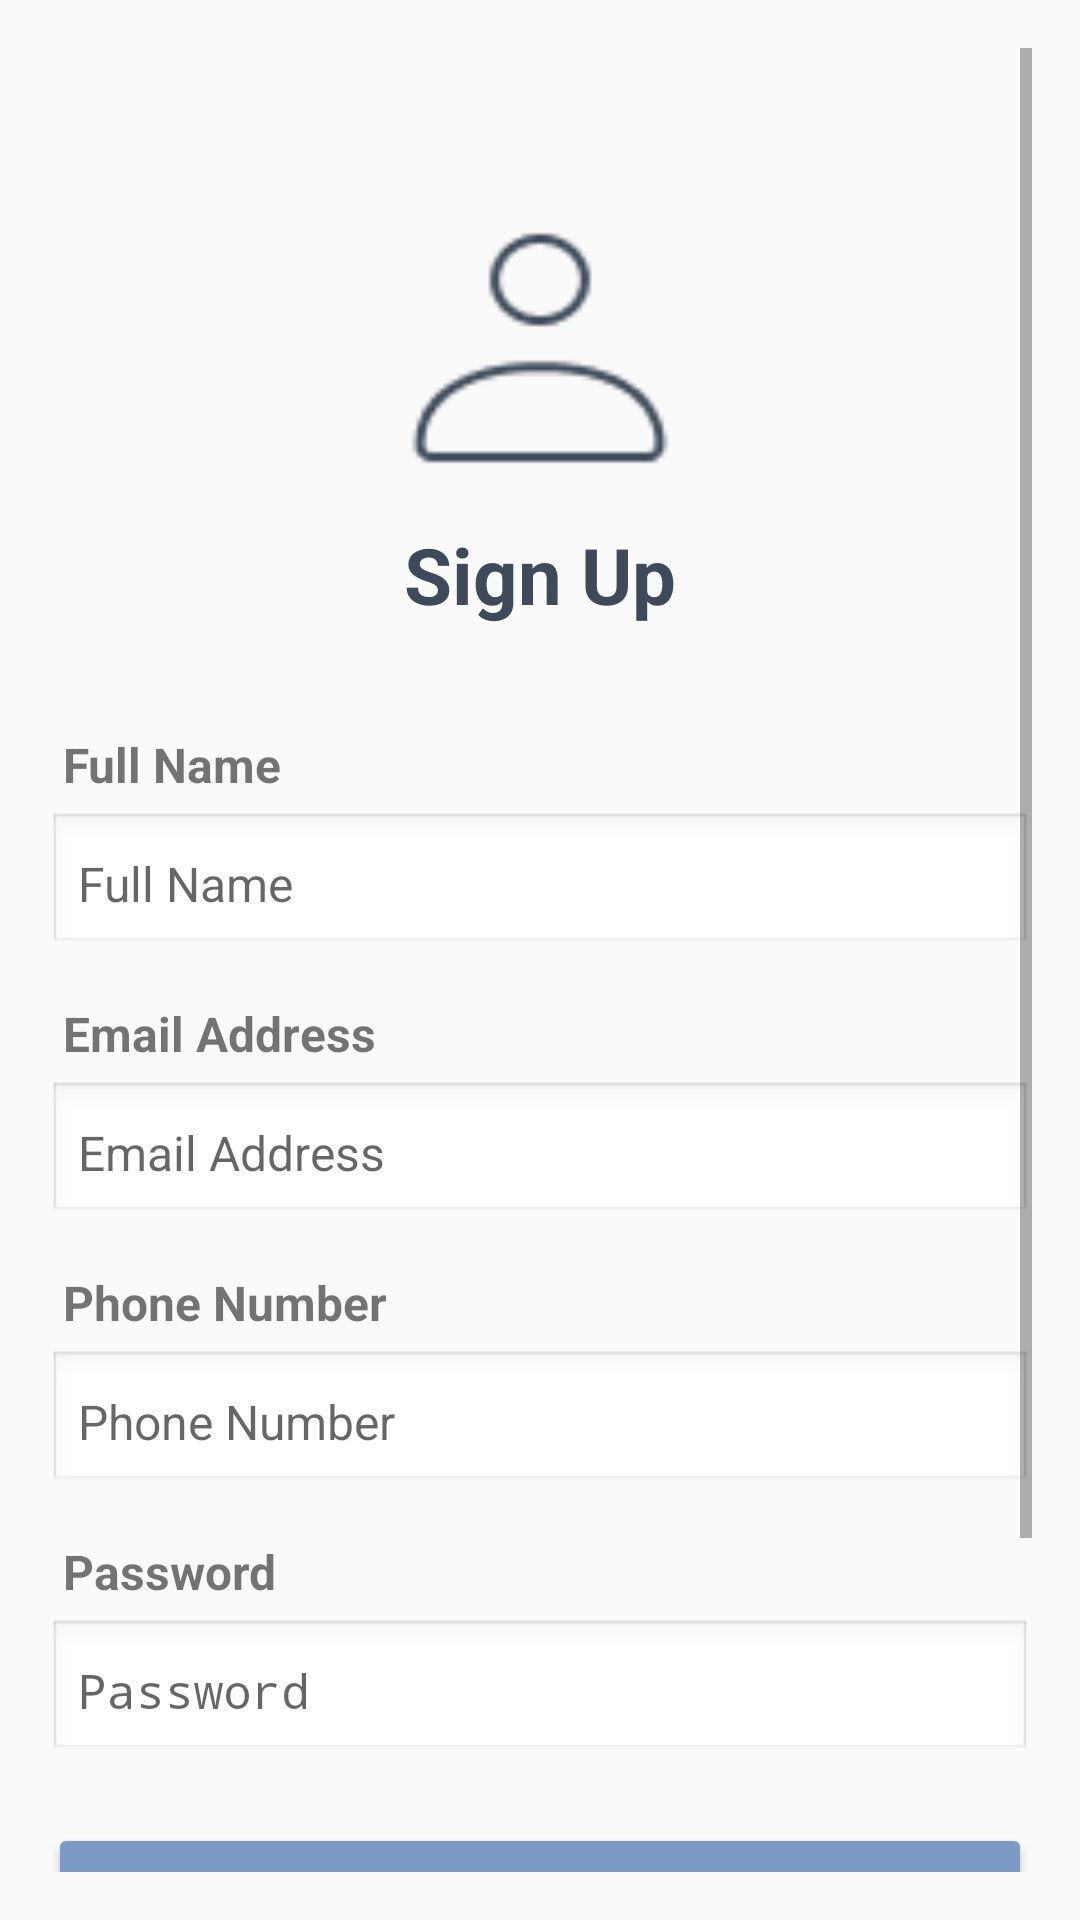

Here is an Android app screen rendered from its layout file. Give the layout XML and the strings, colors and styles it references.
<!-- AndroidManifest.xml: application theme Theme.DogPal -->
<!-- res/layout/signup_user.xml -->
<?xml version="1.0" encoding="utf-8"?>
<ScrollView xmlns:android="http://schemas.android.com/apk/res/android"
android:layout_width="match_parent"
android:layout_height="match_parent"
android:padding="16dp">
<RelativeLayout
    android:layout_width="match_parent"
    android:layout_height="match_parent"
    >

    
    <LinearLayout
        android:id="@+id/linearLayout"
        android:layout_width="match_parent"
        android:layout_height="wrap_content"
        android:layout_alignParentTop="true"
        android:layout_centerHorizontal="true"
        android:layout_marginTop="50dp"
        android:gravity="center"
        android:orientation="vertical">

        
        <ImageView
            android:layout_width="100dp"
            android:layout_height="100dp"
            android:contentDescription="Human Icon"
            android:src="@drawable/signup_icon" />

        
        <TextView
            android:id="@+id/signUpText"
            android:layout_width="wrap_content"
            android:layout_height="wrap_content"
            android:layout_marginTop="8dp"
            android:text="Sign Up"
            android:textColor="#3E4A5A"
            android:textSize="26sp"
            android:textStyle="bold" />
    </LinearLayout>

    
    <LinearLayout
        android:id="@+id/linearLayout2"
        android:layout_width="match_parent"
        android:layout_height="wrap_content"
        android:layout_below="@id/linearLayout"
        android:layout_marginTop="10dp"
        android:layout_marginBottom="99dp"
        android:orientation="vertical">
        <TextView
            android:layout_width="match_parent"
            android:layout_height="wrap_content"
            android:text="Full Name"
            android:textStyle="bold"
            android:layout_marginTop="20dp"
            android:textSize="16sp"
            android:padding="5dp" />

        
        <EditText
            android:id="@+id/etFullName"
            android:layout_width="match_parent"
            android:layout_height="wrap_content"
            android:background="@android:drawable/edit_text"
            android:hint="Full Name"
            android:inputType="textPersonName"
            android:padding="10dp"
            android:textColor="#3E4A5A"
            android:textSize="16sp" />

        <TextView
            android:layout_width="match_parent"
            android:layout_height="wrap_content"
            android:text="Email Address"
            android:textStyle="bold"
            android:layout_marginTop="10dp"
            android:textSize="16sp"
            android:padding="5dp" />

        <EditText
            android:id="@+id/etEmail"
            android:layout_width="match_parent"
            android:layout_height="wrap_content"
            android:background="@android:drawable/edit_text"
            android:hint="Email Address"
            android:inputType="textEmailAddress"
            android:padding="10dp"
            android:textColor="#000000"
            android:textSize="16sp" />
        <TextView
            android:layout_width="match_parent"
            android:layout_height="wrap_content"
            android:text="Phone Number"
            android:textStyle="bold"
            android:layout_marginTop="10dp"
            android:textSize="16sp"
            android:padding="5dp" />

        
        <EditText
            android:id="@+id/etPhoneNumber"
            android:layout_width="match_parent"
            android:layout_height="48dp"
            android:background="@android:drawable/edit_text"
            android:hint="Phone Number"
            android:inputType="phone"
            android:padding="10dp"
            android:textColor="#000000"
            android:textSize="16sp" />

        <TextView
            android:layout_width="match_parent"
            android:layout_height="wrap_content"
            android:text="Password"
            android:textStyle="bold"
            android:layout_marginTop="10dp"
            android:textSize="16sp"
            android:padding="5dp" />
        
        <EditText
            android:id="@+id/etPassword"
            android:layout_width="match_parent"
            android:layout_height="48dp"
            android:background="@android:drawable/edit_text"
            android:hint="Password"
            android:inputType="textPassword"
            android:padding="10dp"
            android:textColor="#000000"
            android:textSize="16sp" />


        
        <Button
            android:id="@+id/btnRegisterDog"
            android:layout_width="match_parent"
            android:layout_height="wrap_content"
            android:layout_marginTop="20dp"
            android:backgroundTint="#7C9BC4"
            android:text="Register Your Dog"
            android:textColor="#FFFFFF"
            android:textSize="20sp" />

        
        <TextView
            android:id="@+id/tvLoginPrompt"
            android:layout_width="match_parent"
            android:layout_height="match_parent"
            android:layout_below="@+id/btnRegisterDog"
            android:layout_marginTop="10dp"
            android:gravity="center"
            android:text="Have an account? Login"
            android:textColor="#3E4A5A"
            android:textSize="14sp" />

    </LinearLayout>
</RelativeLayout>
    </ScrollView>
<!-- resources referenced by this layout -->
<resources>
  <!-- drawable signup_icon: png bitmap (drawable, 1373 bytes) -->
  <style name="Theme.DogPal" parent="android:Theme.Material.Light.NoActionBar" />
</resources>
